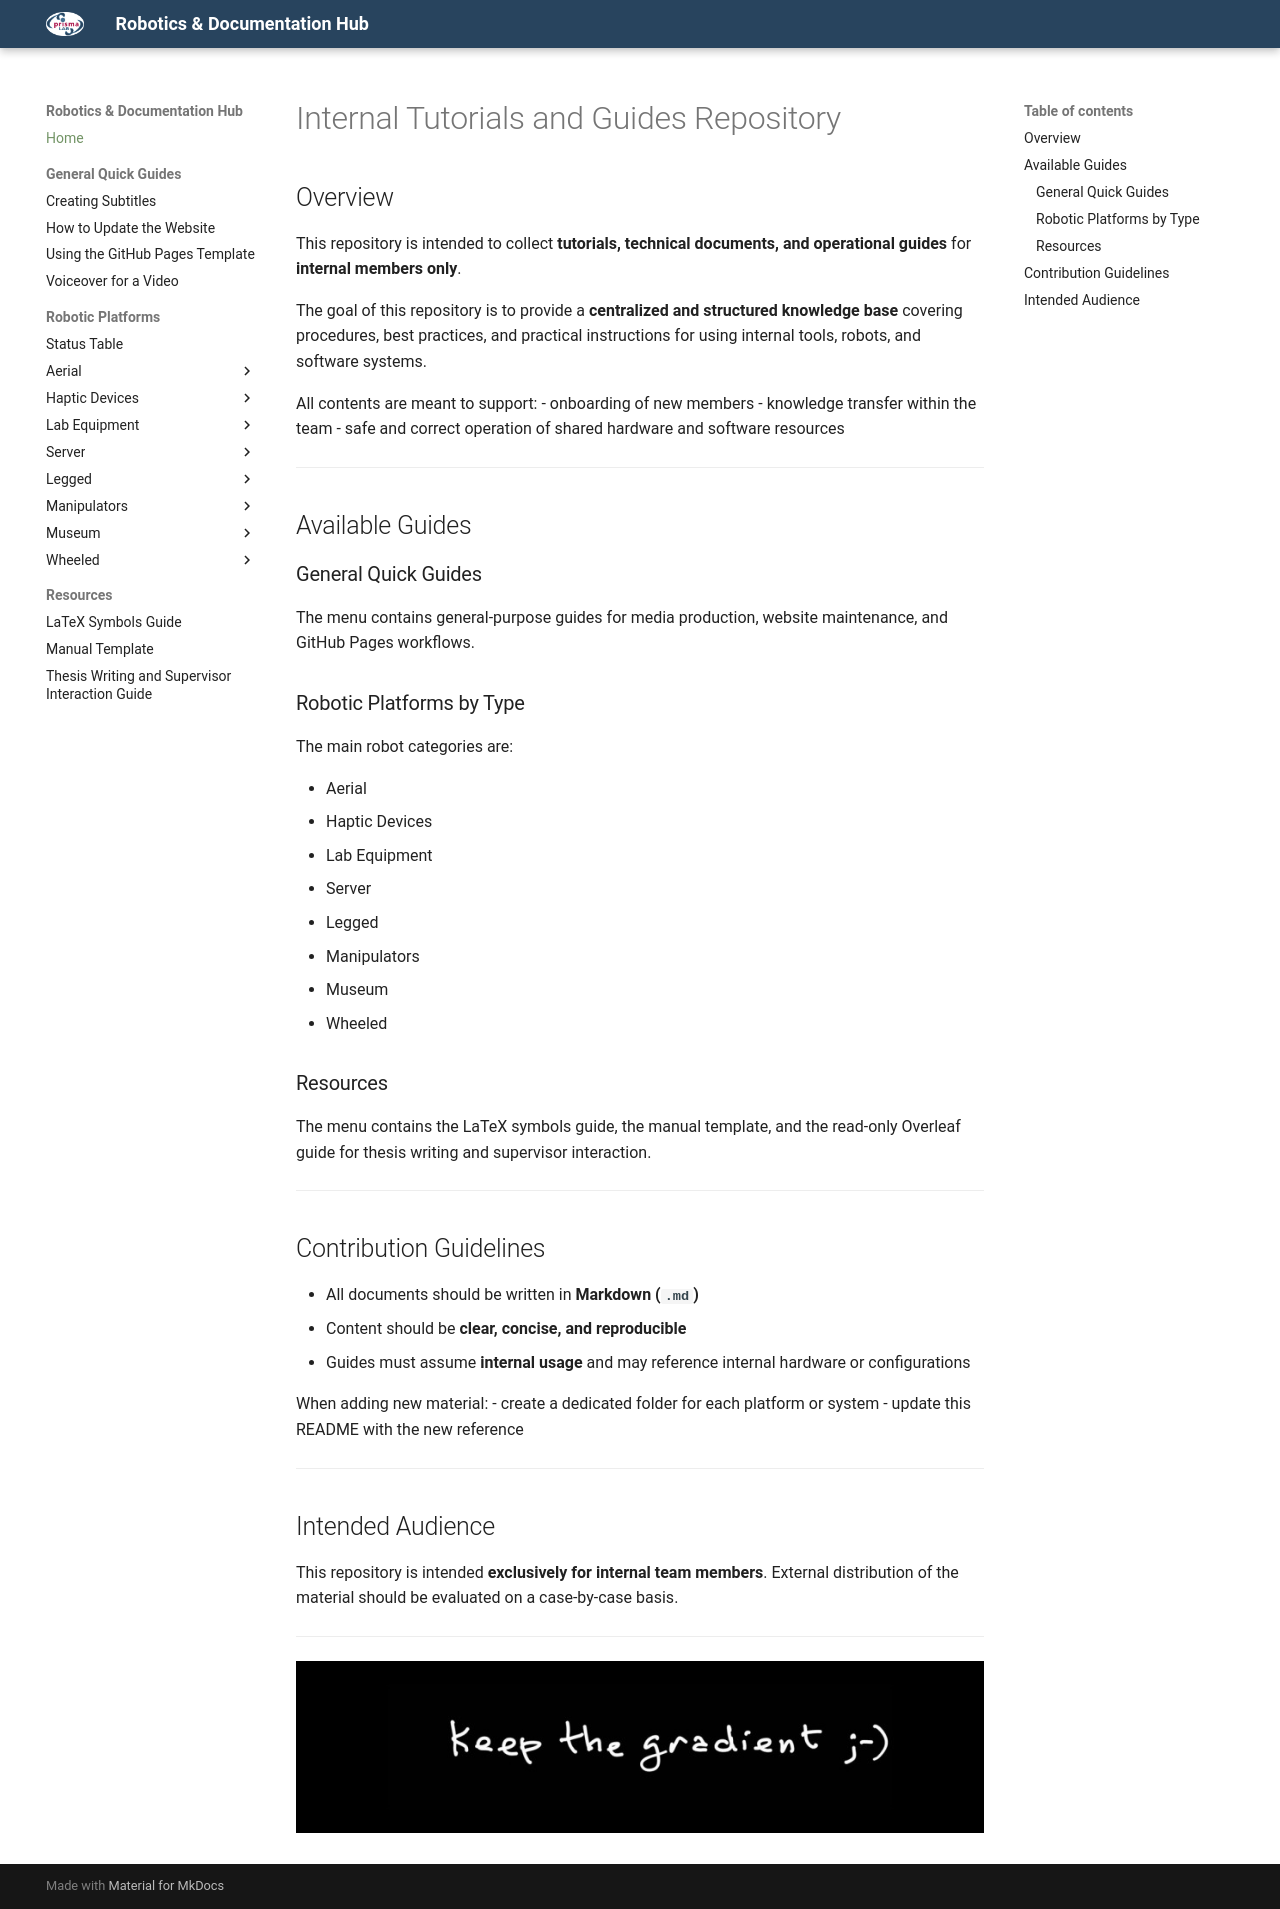

repository: PrismaHubUnofficial/docs_and_guides · page: index.html · generator: mkdocs

# Internal Tutorials and Guides Repository

## Overview

This repository is intended to collect **tutorials, technical documents, and operational guides**
for **internal members only**.

The goal of this repository is to provide a **centralized and structured knowledge base**
covering procedures, best practices, and practical instructions for using internal tools,
robots, and software systems.

All contents are meant to support:
- onboarding of new members
- knowledge transfer within the team
- safe and correct operation of shared hardware and software resources

---
## Available Guides

### General Quick Guides

The menu contains general-purpose guides for media production, website maintenance,
and GitHub Pages workflows.


### Robotic Platforms by Type


The main robot categories are:

- Aerial
- Haptic Devices
- Lab Equipment
- Server
- Legged
- Manipulators
- Museum
- Wheeled

### Resources

The menu contains the LaTeX symbols guide, the manual template, and the
read-only Overleaf guide for thesis writing and supervisor interaction.

---

## Contribution Guidelines

- All documents should be written in **Markdown (`.md`)**
- Content should be **clear, concise, and reproducible**
- Guides must assume **internal usage** and may reference internal hardware or configurations

When adding new material:
- create a dedicated folder for each platform or system
- update this README with the new reference

---

## Intended Audience

This repository is intended **exclusively for internal team members**.
External distribution of the material should be evaluated on a case-by-case basis.

---

![Keep the gradient](assets/images/ktg.jpeg){ width="720" }
